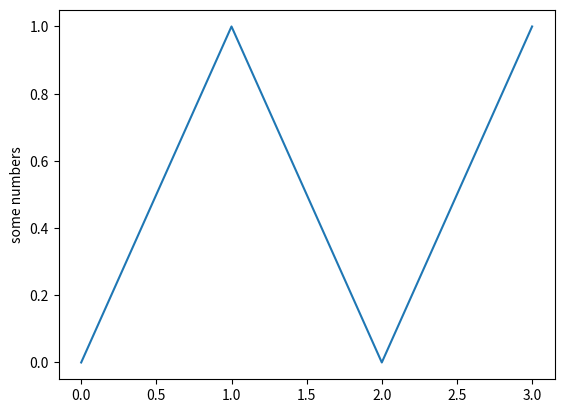

Reproduce this figure in Python.
print("I am CESAR SINCHIGUANO")


#THIS IS A MARKDOWN 
"""
ONW FISH 
TWO FISH 
RED FISH 
BLUE FISH 
"""

##THIS IS HEADING 3
#HTTP://GOOGLE.COM

import matplotlib.pyplot as plt
plt.plot([0, 1, 0, 1])
plt.ylabel('some numbers')
#plt.show()

#fast enough for production code
#it is fast to use numpy
#elements in numpy arrays are super fast
#functionality, really useful 
#many packages are built on top of numpy 
